Run: headless pygame with SDL's dummy video driver; simulated clock (each Clock.tick advances the game by its frame time, no real sleeping); random seed 0; keys injected as events and as key.get_pressed() state; no mouse input.
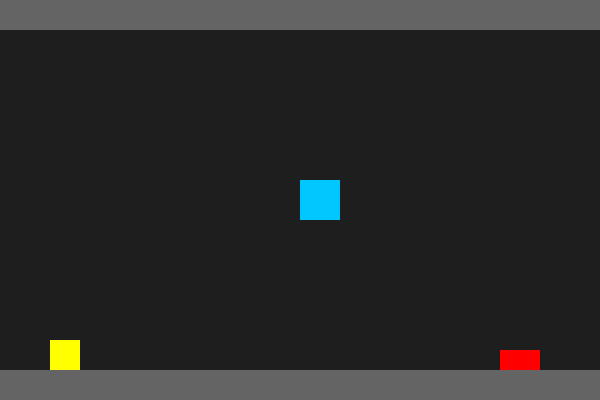
Frame 1 of 2 · flips 1–60 · no input
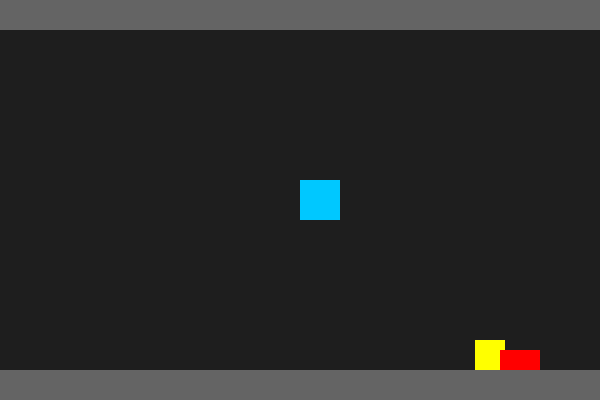
Frame 2 of 2 · flips 61–180 · tapped SPACE, RETURN · held RIGHT (→), D (game ended)

The pygame program that drew these frames:

import pygame

pygame.init()
win = pygame.display.set_mode((600, 400))
clock = pygame.time.Clock()

player = pygame.Rect(50, 300, 30, 30)
gravity = 1
vel_y = 0

gravity_block = pygame.Rect(300, 180, 40, 40)
spike = pygame.Rect(500, 350, 40, 40)

platforms = [pygame.Rect(0, 370, 600, 30), pygame.Rect(0, 0, 600, 30)]

run = True
while run:
    clock.tick(60)
    for e in pygame.event.get():
        if e.type == pygame.QUIT:
            run = False

    keys = pygame.key.get_pressed()
    if keys[pygame.K_LEFT]: player.x -= 5
    if keys[pygame.K_RIGHT]: player.x += 5

    vel_y += gravity
    player.y += vel_y

    for plat in platforms:
        if player.colliderect(plat):
            if gravity > 0:
                player.bottom = plat.top
            else:
                player.top = plat.bottom
            vel_y = 0

    if player.colliderect(gravity_block):
        gravity *= -1
        vel_y = 0
        player.y += gravity * 5

    if player.colliderect(spike):
        print("You hit a spike!")
        run = False

    win.fill((30, 30, 30))
    pygame.draw.rect(win, (255, 255, 0), player)
    pygame.draw.rect(win, (0, 200, 255), gravity_block)
    pygame.draw.rect(win, (255, 0, 0), spike)
    for plat in platforms:
        pygame.draw.rect(win, (100, 100, 100), plat)

    pygame.display.update()

pygame.quit()
